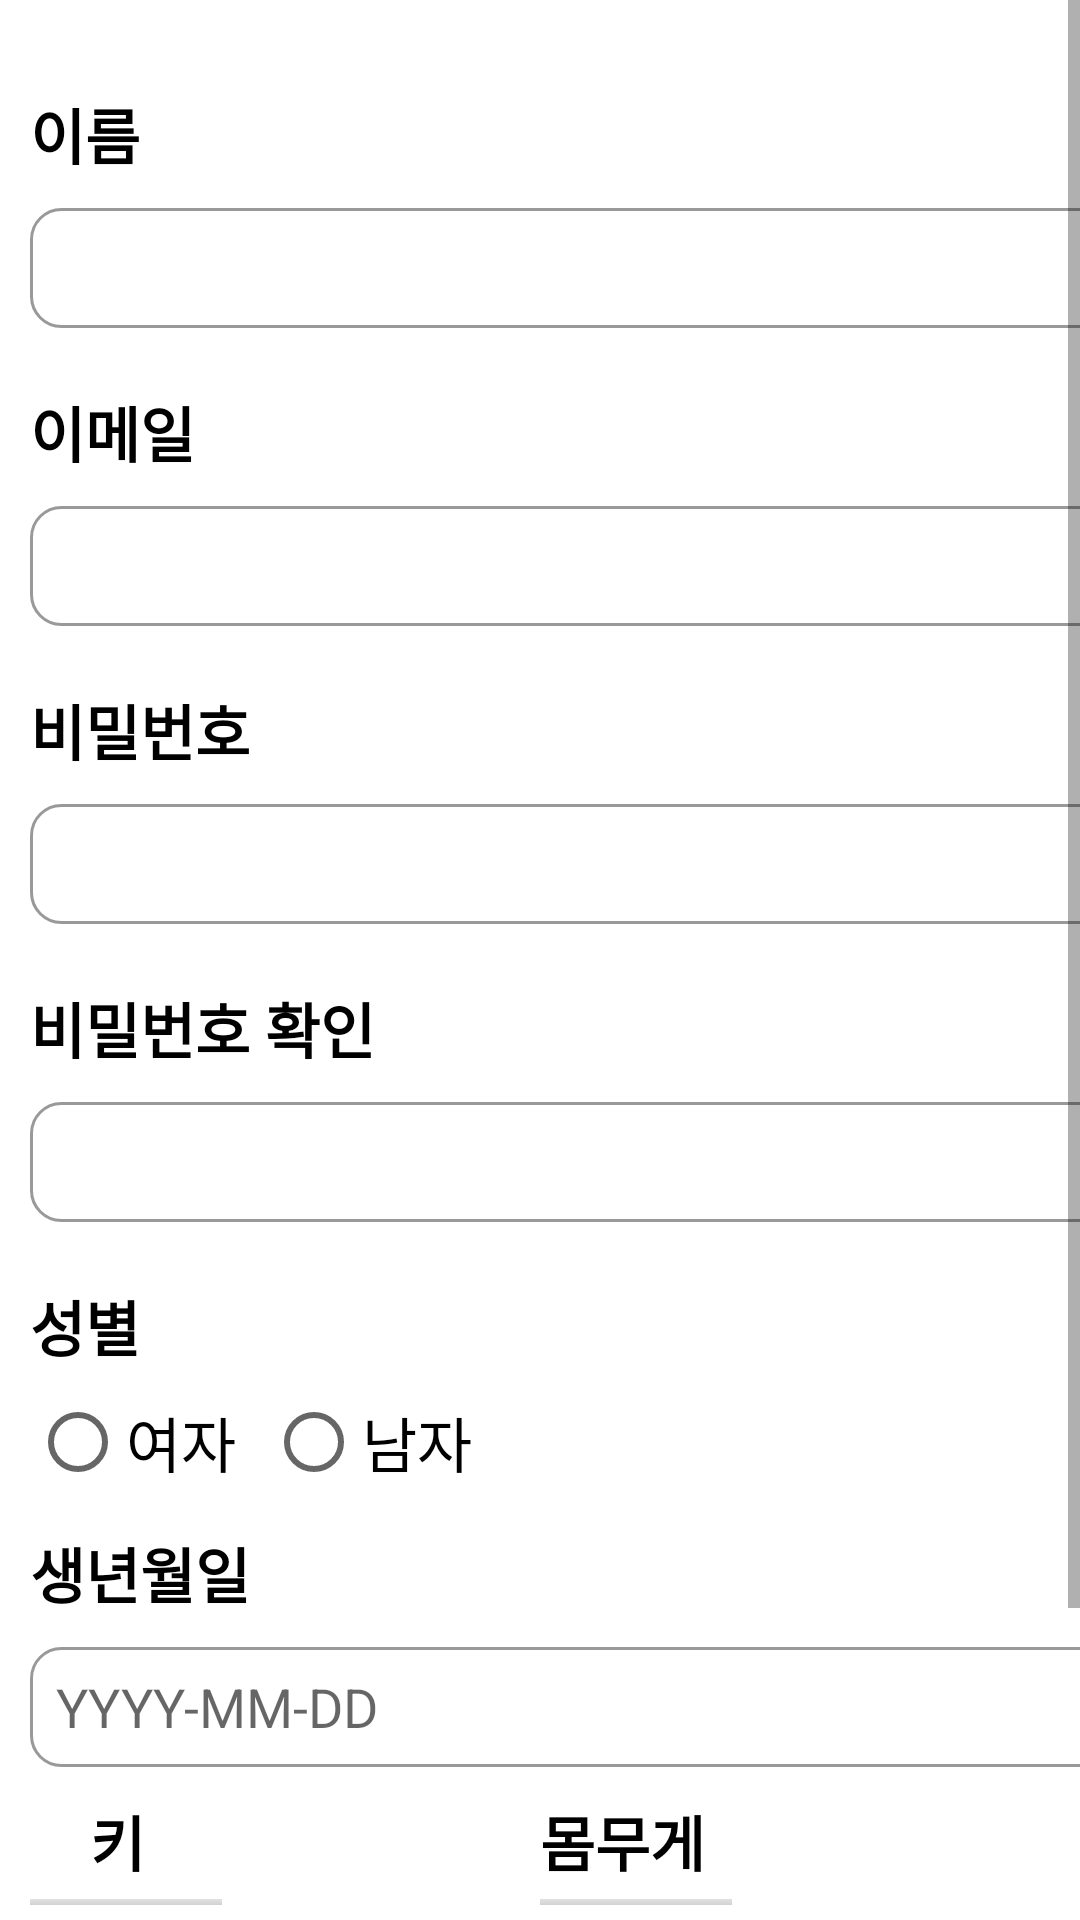

Write the Android layout XML for this screen, with the resource values it uses.
<!-- AndroidManifest.xml: application theme Theme.MyDay -->
<!-- res/layout/member_page.xml -->
<?xml version="1.0" encoding="utf-8"?>
<ScrollView xmlns:android="http://schemas.android.com/apk/res/android"
    android:layout_width="match_parent"
    android:layout_height="match_parent"
    android:fillViewport="true">

    <LinearLayout xmlns:android="http://schemas.android.com/apk/res/android"
        android:layout_width="match_parent"
        android:layout_height="wrap_content"
        android:orientation="vertical">

        <TextView
            android:layout_width="wrap_content"
            android:layout_height="wrap_content"
            android:layout_marginStart="10dp"
            android:layout_marginTop="30dp"
            android:fontFamily="@font/snowflake_regular"
            android:text="이름"
            android:textColor="@color/black"
            android:textSize="20sp"
            android:textStyle="bold" />

        <EditText
            android:id="@+id/user_name"
            android:layout_width="380dp"
            android:layout_height="40dp"
            android:layout_marginStart="10dp"
            android:layout_marginTop="10dp"
            android:background="@drawable/editview" />

        <TextView
            android:layout_width="wrap_content"
            android:layout_height="wrap_content"
            android:layout_marginStart="10dp"
            android:layout_marginTop="20dp"
            android:fontFamily="@font/snowflake_regular"
            android:text="이메일"
            android:textColor="@color/black"
            android:textSize="20sp"
            android:textStyle="bold" />

        <EditText
            android:id="@+id/email"
            android:layout_width="380dp"
            android:layout_height="40dp"
            android:layout_marginStart="10dp"
            android:layout_marginTop="10dp"
            android:background="@drawable/editview" />

        <TextView
            android:layout_width="wrap_content"
            android:layout_height="wrap_content"
            android:layout_marginStart="10dp"
            android:layout_marginTop="20dp"
            android:fontFamily="@font/snowflake_regular"
            android:text="비밀번호"
            android:textColor="@color/black"
            android:textSize="20sp"
            android:textStyle="bold" />

        <EditText
            android:id="@+id/password"
            android:inputType="textPassword"
            android:layout_width="380dp"
            android:layout_height="40dp"
            android:layout_marginStart="10dp"
            android:layout_marginTop="10dp"
            android:background="@drawable/editview" />

        <TextView
            android:layout_width="wrap_content"
            android:layout_height="wrap_content"
            android:layout_marginStart="10dp"
            android:layout_marginTop="20dp"
            android:fontFamily="@font/snowflake_regular"
            android:text="비밀번호 확인"
            android:textColor="@color/black"
            android:textSize="20sp"
            android:textStyle="bold" />

        <EditText
            android:layout_width="380dp"
            android:inputType="textPassword"
            android:layout_height="40dp"
            android:layout_marginStart="10dp"
            android:layout_marginTop="10dp"
            android:background="@drawable/editview" />

        <TextView
            android:layout_width="wrap_content"
            android:layout_height="wrap_content"
            android:layout_marginStart="10dp"
            android:layout_marginTop="20dp"
            android:fontFamily="@font/snowflake_regular"
            android:text="성별"
            android:textColor="@color/black"
            android:textSize="20sp"
            android:textStyle="bold" />

        <RadioGroup
            android:id="@+id/gender"
            android:layout_width="wrap_content"
            android:layout_height="wrap_content"
            android:orientation="horizontal">

            <RadioButton
                android:id="@+id/female"
                android:layout_width="wrap_content"
                android:layout_height="wrap_content"
                android:layout_marginStart="10dp"
                android:fontFamily="@font/snowflake_regular"
                android:text="여자"
                android:textColor="@color/black"
                android:textSize="20sp" />

            <RadioButton
                android:id="@+id/male"
                android:layout_width="wrap_content"
                android:layout_height="wrap_content"
                android:layout_marginStart="10dp"
                android:fontFamily="@font/snowflake_regular"
                android:text="남자"
                android:textColor="@color/black"
                android:textSize="20sp" />
        </RadioGroup>

        <TextView
            android:layout_width="wrap_content"
            android:layout_height="wrap_content"
            android:layout_marginStart="10dp"
            android:layout_marginTop="5dp"
            android:fontFamily="@font/snowflake_regular"
            android:text="생년월일"
            android:textColor="@color/black"
            android:textSize="20sp"
            android:textStyle="bold" />

        <EditText
            android:id="@+id/birth_date"
            android:layout_width="380dp"
            android:layout_height="40dp"
            android:layout_marginStart="10dp"
            android:layout_marginTop="10dp"
            android:inputType="date"
            android:hint="  YYYY-MM-DD"
            android:background="@drawable/editview" />

        <FrameLayout
            android:layout_width="match_parent"
            android:layout_height="wrap_content">

            <TextView
                android:layout_width="wrap_content"
                android:layout_height="wrap_content"
                android:layout_marginTop="10dp"
                android:layout_marginStart="30dp"
                android:fontFamily="@font/snowflake_regular"
                android:text="키"
                android:textColor="@color/black"
                android:textSize="20sp"
                android:textStyle="bold" />

            <TextView
                android:layout_width="wrap_content"
                android:layout_height="wrap_content"
                android:layout_marginStart="78dp"
                android:layout_marginTop="70dp"
                android:fontFamily="@font/snowflake_regular"
                android:text="cm"
                android:textColor="@color/black"
                android:textSize="20sp" />


            <NumberPicker
                android:id="@+id/height"
                android:layout_width="wrap_content"
                android:layout_height="60dp"
                android:layout_marginStart="10dp"
                android:layout_marginTop="40dp" />

            <TextView
                android:layout_width="wrap_content"
                android:layout_height="wrap_content"
                android:layout_marginLeft="180dp"
                android:layout_marginTop="10dp"
                android:fontFamily="@font/snowflake_regular"
                android:text="몸무게"
                android:textColor="@color/black"
                android:textSize="20sp"
                android:textStyle="bold" />

            <TextView
                android:layout_width="wrap_content"
                android:layout_height="wrap_content"
                android:layout_marginStart="250dp"
                android:layout_marginTop="70dp"
                android:fontFamily="@font/snowflake_regular"
                android:text="kg"
                android:textColor="@color/black"
                android:textSize="20sp" />

            <NumberPicker
                android:id="@+id/weight"
                android:layout_width="wrap_content"
                android:layout_height="60dp"
                android:layout_marginTop="40dp"
                android:layout_marginLeft="180dp">
            </NumberPicker>
        </FrameLayout>


        <Button
            android:id="@+id/join_btn"
            android:layout_width="200dp"
            android:layout_height="60dp"
            android:layout_gravity="center"
            android:layout_marginTop="15dp"
            android:fontFamily="@font/snowflake_regular"
            android:text="회원가입"
            android:textColor="@color/black"
            android:textSize="20sp"
            android:textStyle="bold" />

    </LinearLayout>
</ScrollView>
<!-- resources referenced by this layout -->
<resources>
  <color name="black">#FF000000</color>
  <!-- drawable editview (drawable) -->
  <?xml version="1.0" encoding="utf-8"?>
  <shape xmlns:android="http://schemas.android.com/apk/res/android">
      <stroke android:width="1dp" android:color="#66000000"/>
      <solid android:color="#00FFFFFF"/>
      <corners android:radius="10dp"/>
  </shape>
  <style name="Theme.MyDay" parent="Base.Theme.MyDay" />
  <style name="Base.Theme.MyDay" parent="Theme.MaterialComponents.DayNight.NoActionBar">
          
          <item name="colorPrimary">@color/main_color</item>
          <item name="colorPrimaryVariant">@color/main_color</item>
          <item name="colorOnPrimary">@color/black</item>
          <item name="toolbarStyle">@style/CustomToolBar</item>
          
          <item name="android:statusBarColor">?attr/colorPrimaryVariant</item>
      </style>
  <color name="main_color">#89BC6D</color>
  <style name="CustomToolBar" parent="@style/Widget.AppCompat.Toolbar">
          <item name="titleTextColor">@color/black</item>
      </style>
</resources>
